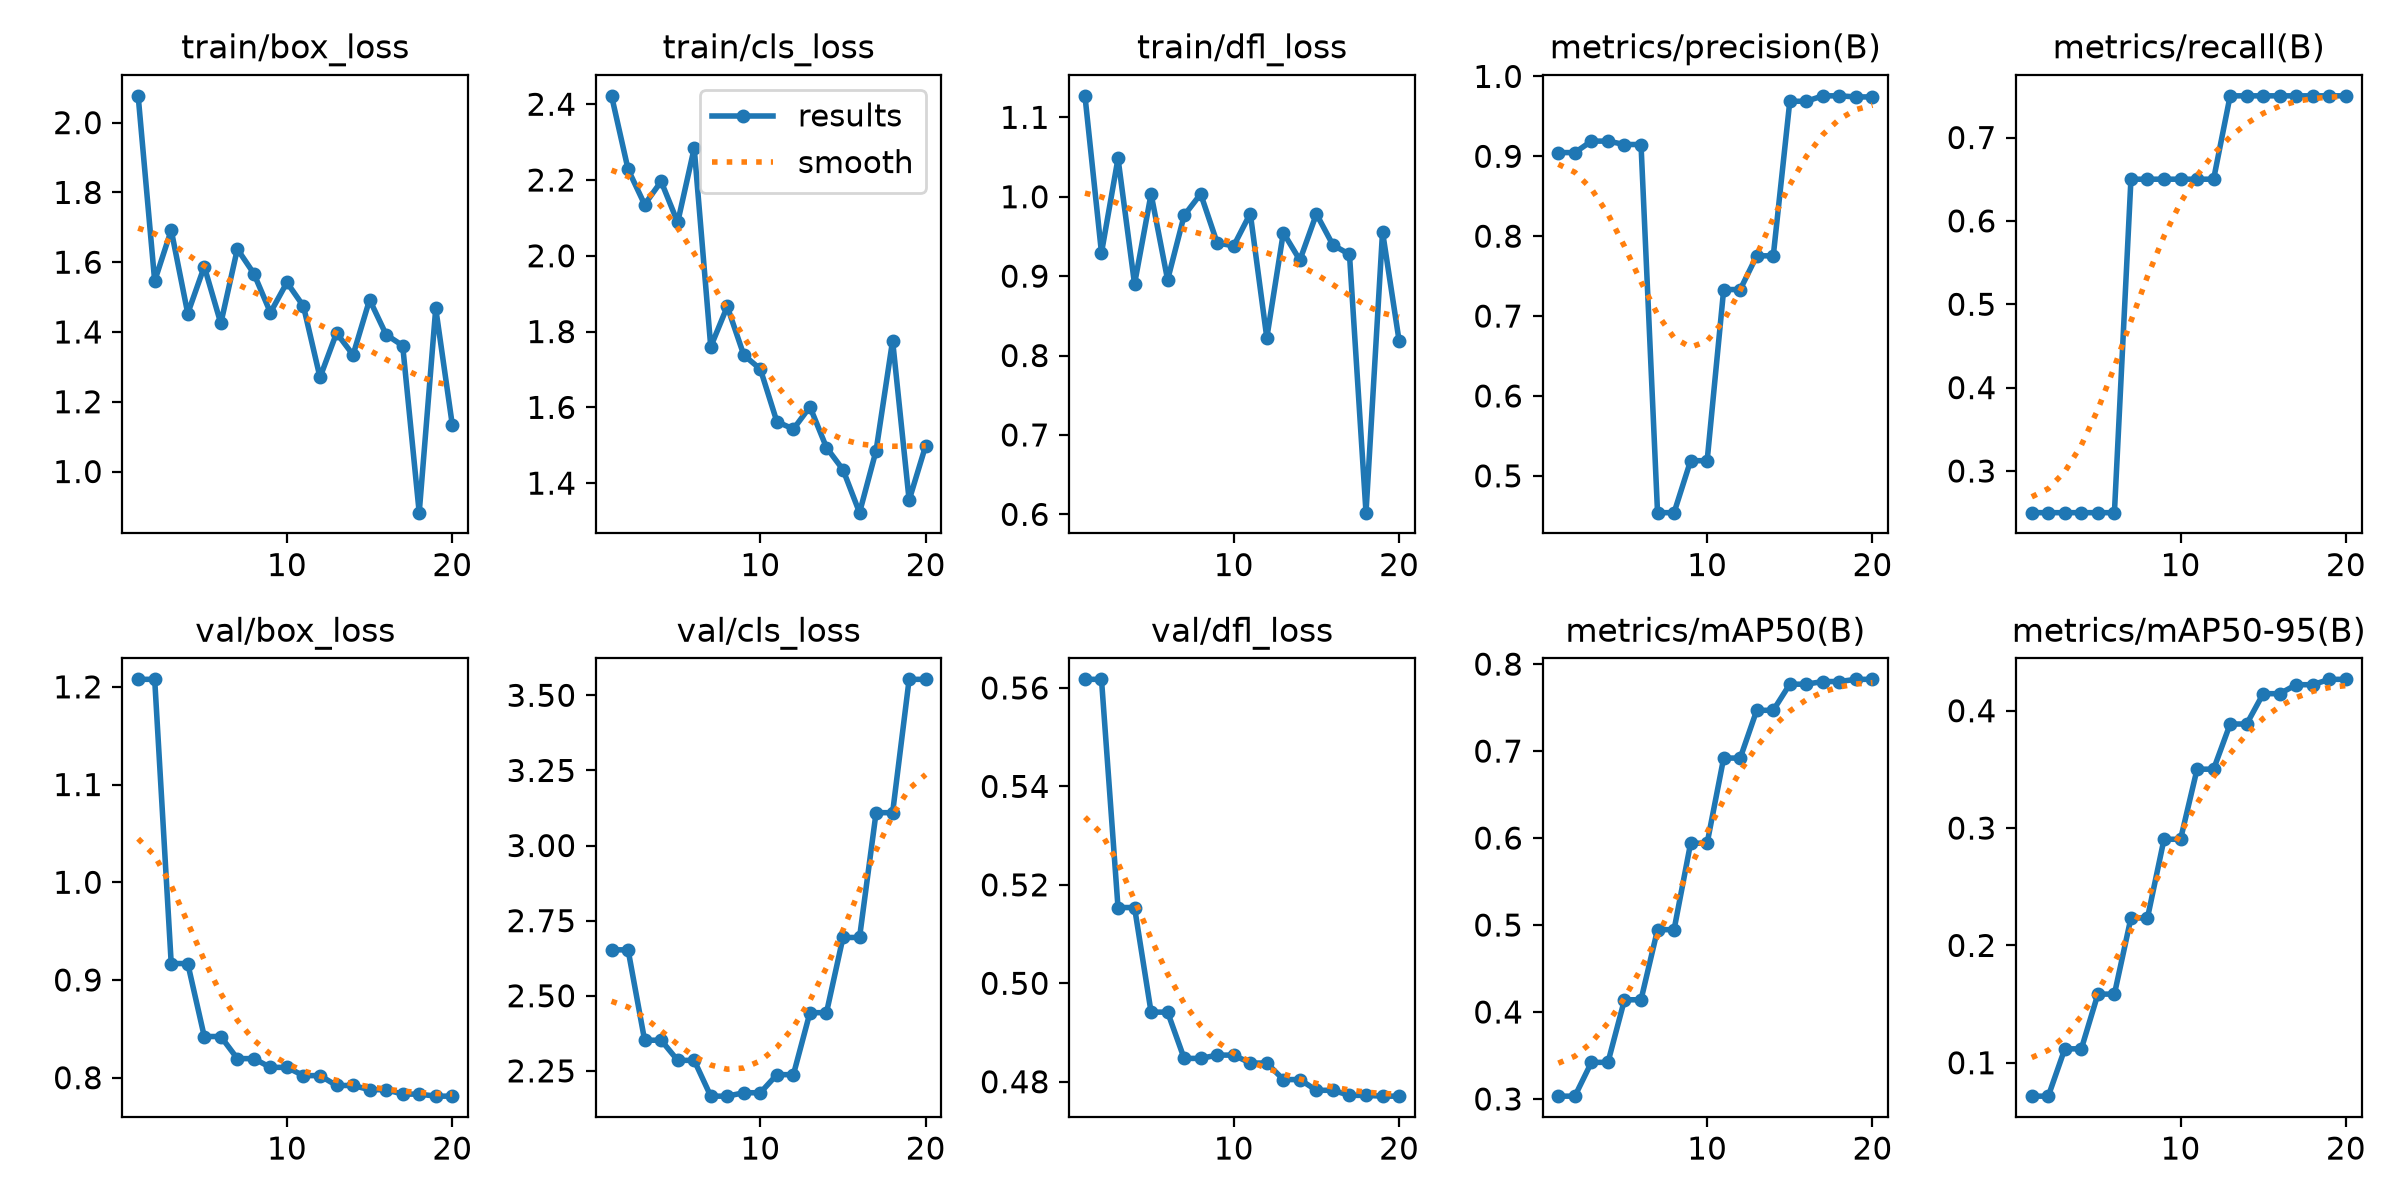

The table this chart was drawn from, first rows:
epoch, time, train/box_loss, train/cls_loss, train/dfl_loss, metrics/precision(B), metrics/recall(B), metrics/mAP50(B), metrics/mAP50-95(B), val/box_loss, val/cls_loss, val/dfl_loss, lr/pg0, lr/pg1, lr/pg2
1, 10.22, 2.077, 2.422, 1.127, 0.9046, 0.25, 0.3032, 0.07153, 1.208, 2.653, 0.5617, 7e-05, 7e-05, 0.01257
2, 16.62, 1.546, 2.228, 0.9294, 0.9046, 0.25, 0.3032, 0.07153, 1.208, 2.653, 0.5617, 7.64e-05, 7.64e-05, 7.64e-05
3, 22.56, 1.692, 2.135, 1.048, 0.919, 0.25, 0.3421, 0.1119, 0.9169, 2.352, 0.5154, 7.28e-05, 7.28e-05, 7.28e-05
4, 28.37, 1.453, 2.196, 0.89, 0.919, 0.25, 0.3421, 0.1119, 0.9169, 2.352, 0.5154, 6.92e-05, 6.92e-05, 6.92e-05
5, 33.9, 1.588, 2.088, 1.003, 0.9148, 0.25, 0.414, 0.1585, 0.8422, 2.285, 0.4941, 6.56e-05, 6.56e-05, 6.56e-05
6, 39.46, 1.425, 2.284, 0.8953, 0.9148, 0.25, 0.414, 0.1585, 0.8422, 2.285, 0.4941, 6.2e-05, 6.2e-05, 6.2e-05
7, 45.26, 1.638, 1.76, 0.9764, 0.4539, 0.65, 0.4947, 0.2234, 0.8195, 2.166, 0.4847, 5.84e-05, 5.84e-05, 5.84e-05
8, 51.19, 1.567, 1.866, 1.004, 0.4539, 0.65, 0.4947, 0.2234, 0.8195, 2.166, 0.4847, 5.48e-05, 5.48e-05, 5.48e-05
9, 56.84, 1.456, 1.738, 0.9417, 0.519, 0.65, 0.5941, 0.2904, 0.8106, 2.177, 0.4854, 5.12e-05, 5.12e-05, 5.12e-05
10, 62.3, 1.542, 1.701, 0.9382, 0.519, 0.65, 0.5941, 0.2904, 0.8106, 2.177, 0.4854, 4.76e-05, 4.76e-05, 4.76e-05
11, 67.84, 1.474, 1.562, 0.9789, 0.7332, 0.65, 0.692, 0.3502, 0.8022, 2.237, 0.4838, 4.4e-05, 4.4e-05, 4.4e-05
12, 74.14, 1.27, 1.543, 0.8223, 0.7332, 0.65, 0.692, 0.3502, 0.8022, 2.237, 0.4838, 4.04e-05, 4.04e-05, 4.04e-05
13, 80.63, 1.397, 1.602, 0.9547, 0.7754, 0.75, 0.7469, 0.3887, 0.7921, 2.444, 0.4804, 3.68e-05, 3.68e-05, 3.68e-05
14, 87.32, 1.334, 1.494, 0.9201, 0.7754, 0.75, 0.7469, 0.3887, 0.7921, 2.444, 0.4804, 3.32e-05, 3.32e-05, 3.32e-05
15, 93.56, 1.492, 1.436, 0.9783, 0.9689, 0.75, 0.7769, 0.4145, 0.7877, 2.694, 0.4783, 2.96e-05, 2.96e-05, 2.96e-05
16, 99.41, 1.392, 1.322, 0.9392, 0.9689, 0.75, 0.7769, 0.4145, 0.7877, 2.694, 0.4783, 2.6e-05, 2.6e-05, 2.6e-05
17, 105, 1.361, 1.486, 0.9274, 0.9757, 0.75, 0.78, 0.4222, 0.7832, 3.109, 0.4772, 2.24e-05, 2.24e-05, 2.24e-05
18, 110.3, 0.8822, 1.776, 0.6021, 0.9757, 0.75, 0.78, 0.4222, 0.7832, 3.109, 0.4772, 1.88e-05, 1.88e-05, 1.88e-05
19, 116.1, 1.468, 1.355, 0.9558, 0.9743, 0.75, 0.7825, 0.4268, 0.7811, 3.553, 0.4771, 1.52e-05, 1.52e-05, 1.52e-05
20, 121.6, 1.134, 1.499, 0.8188, 0.9743, 0.75, 0.7825, 0.4268, 0.7811, 3.553, 0.4771, 1.16e-05, 1.16e-05, 1.16e-05
